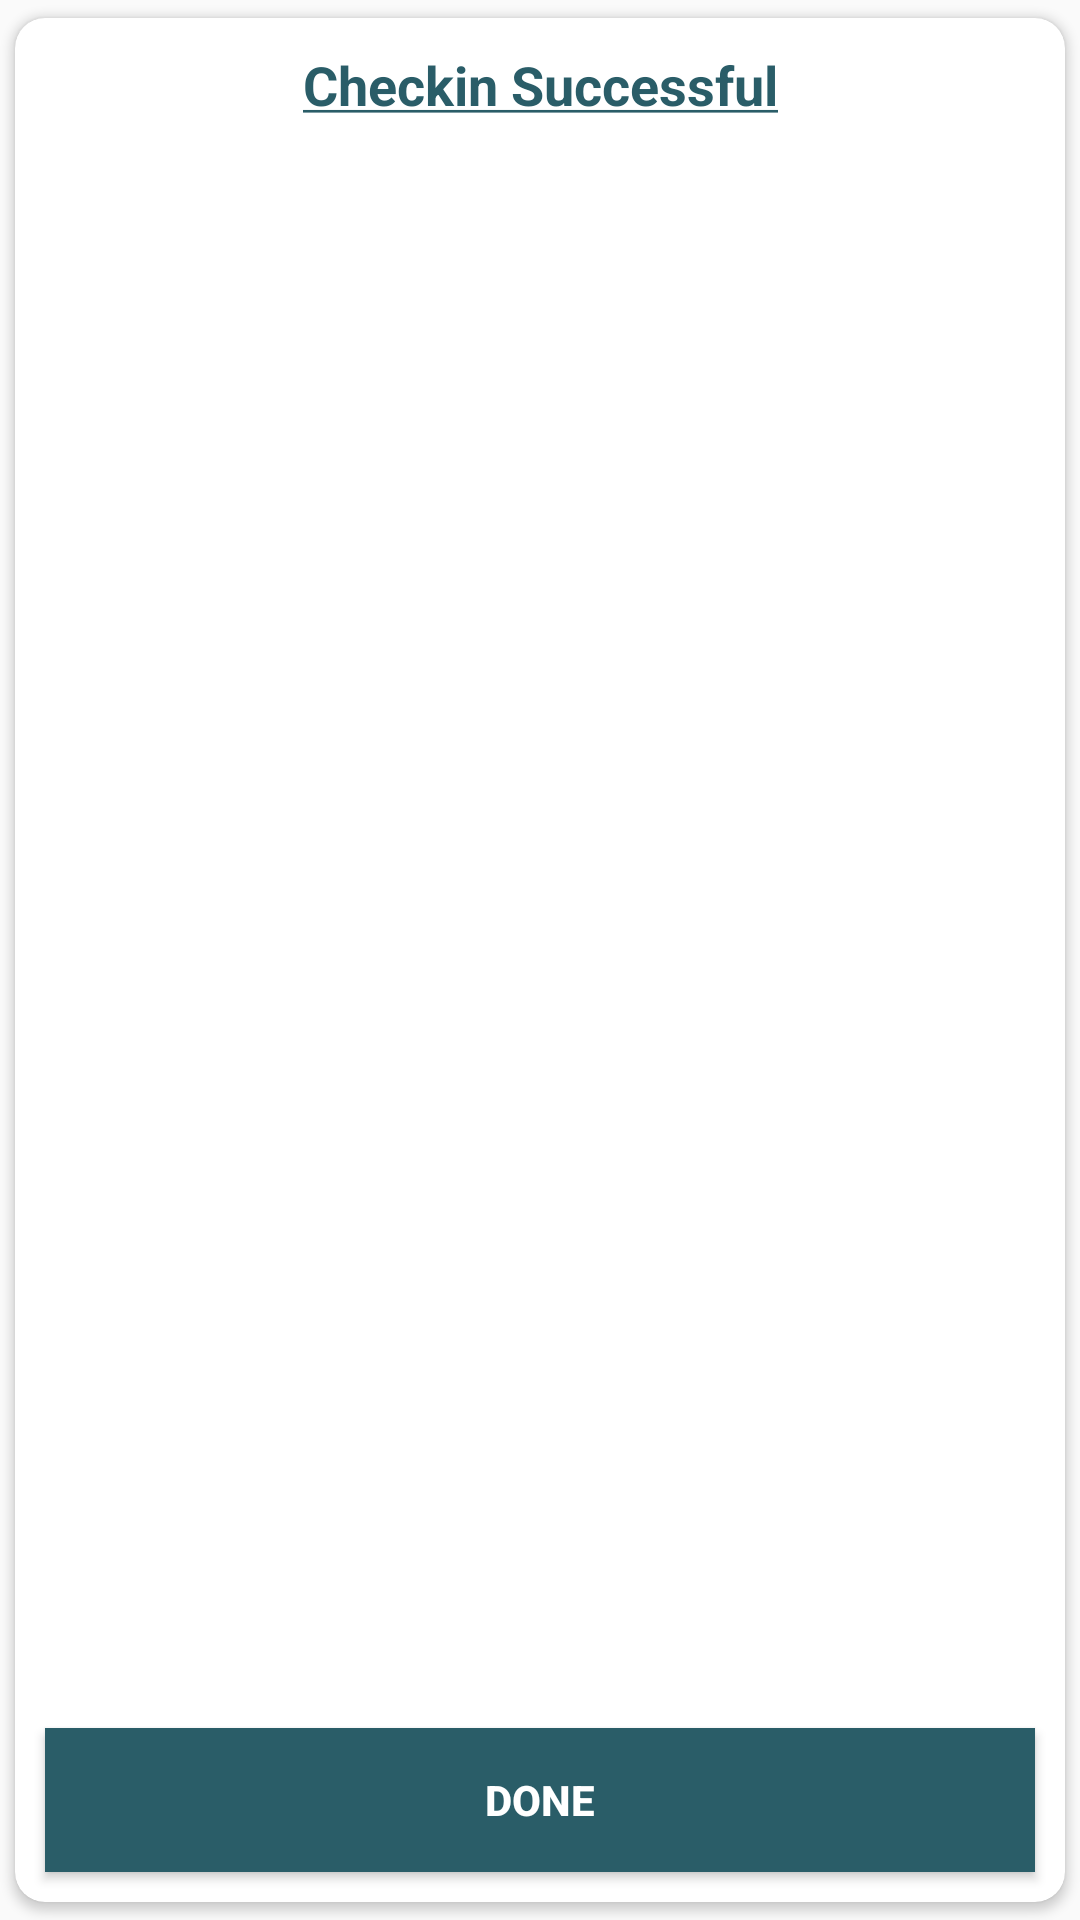

Layout XML and referenced resources for this Android screen:
<!-- AndroidManifest.xml: application theme AppTheme -->
<!-- res/layout/dialog_layout_checkin.xml -->
<?xml version="1.0" encoding="utf-8"?>
<androidx.cardview.widget.CardView xmlns:android="http://schemas.android.com/apk/res/android"
    xmlns:app="http://schemas.android.com/apk/res-auto"
    android:layout_width="match_parent"
    android:layout_height="wrap_content"
    app:cardBackgroundColor="@color/colorWhite"
    app:cardCornerRadius="@dimen/dp_10"
    app:cardPreventCornerOverlap="true"
    app:cardUseCompatPadding="true">

    <LinearLayout
        android:layout_width="match_parent"
        android:layout_height="match_parent"
        android:orientation="vertical">

        <TextView
            android:layout_width="match_parent"
            android:layout_height="wrap_content"
            android:gravity="center"
            android:padding="@dimen/dp_10"
            android:text="@string/checkin_successfull"
            android:textColor="@color/colorPrimary"
            android:textSize="@dimen/sp_18"
            android:textStyle="bold" />

        <ImageView
            android:id="@+id/iv_selfie"
            android:layout_width="200dp"
            android:layout_height="200dp"
            android:layout_gravity="center"
            android:scaleType="fitXY"
            android:contentDescription="@string/image"/>

        <LinearLayout
            android:layout_width="match_parent"
            android:layout_height="0dp"
            android:layout_weight="1"
            android:gravity="center"
            android:orientation="vertical">

            <TextView
                android:id="@+id/tv_name"
                android:layout_width="match_parent"
                android:layout_height="wrap_content"
                android:gravity="center"
                android:padding="@dimen/dp_10"
                android:textColor="@color/colorBlack"
                android:textStyle="bold" />
            <LinearLayout
                android:layout_width="match_parent"
                android:layout_height="wrap_content"
                android:orientation="horizontal">

                <TextView
                    android:id="@+id/tv_date"
                    android:layout_width="0dp"
                    android:layout_height="wrap_content"
                    android:layout_weight=".5"
                    android:paddingStart="@dimen/dp_10"
                    android:paddingEnd="@dimen/dp_10"
                    android:gravity="center"
                    android:padding="@dimen/dp_10"
                    android:textColor="@color/colorBlack"
                    android:textStyle="bold" />
                <TextView
                    android:id="@+id/tv_time"
                    android:layout_width="0dp"
                    android:layout_height="wrap_content"
                    android:layout_weight=".5"
                    android:paddingStart="@dimen/dp_10"
                    android:paddingEnd="@dimen/dp_10"
                    android:gravity="center"
                    android:padding="@dimen/dp_10"
                    android:textColor="@color/colorBlack"
                    android:textStyle="bold" />

            </LinearLayout>


        </LinearLayout>

        <Button
            android:id="@+id/btn_done"
            android:layout_width="match_parent"
            android:layout_height="wrap_content"
            android:layout_margin="@dimen/dp_10"
            android:background="@color/colorPrimary"
            android:text="@string/done"
            android:textColor="@color/colorWhite"
            android:textStyle="bold" />

    </LinearLayout>

</androidx.cardview.widget.CardView>
<!-- resources referenced by this layout -->
<resources>
  <color name="colorBlack">#000</color>
  <color name="colorPrimary">#2A5D68</color>
  <color name="colorWhite">#fff</color>
  <dimen name="dp_10">10dp</dimen>
  <dimen name="sp_18">18sp</dimen>
  <string name="checkin_successfull"><u>Checkin Successful</u></string>
  <string name="done">Done</string>
  <string name="image">image</string>
  <style name="AppTheme" parent="Theme.AppCompat.Light.NoActionBar">
          
          <item name="colorPrimary">@color/colorPrimary</item>
          <item name="colorPrimaryDark">@color/colorPrimaryDark</item>
          <item name="colorAccent">@color/colorAccent</item>
      </style>
  <color name="colorPrimaryDark">#204750</color>
  <color name="colorAccent">#FF4081</color>
</resources>
